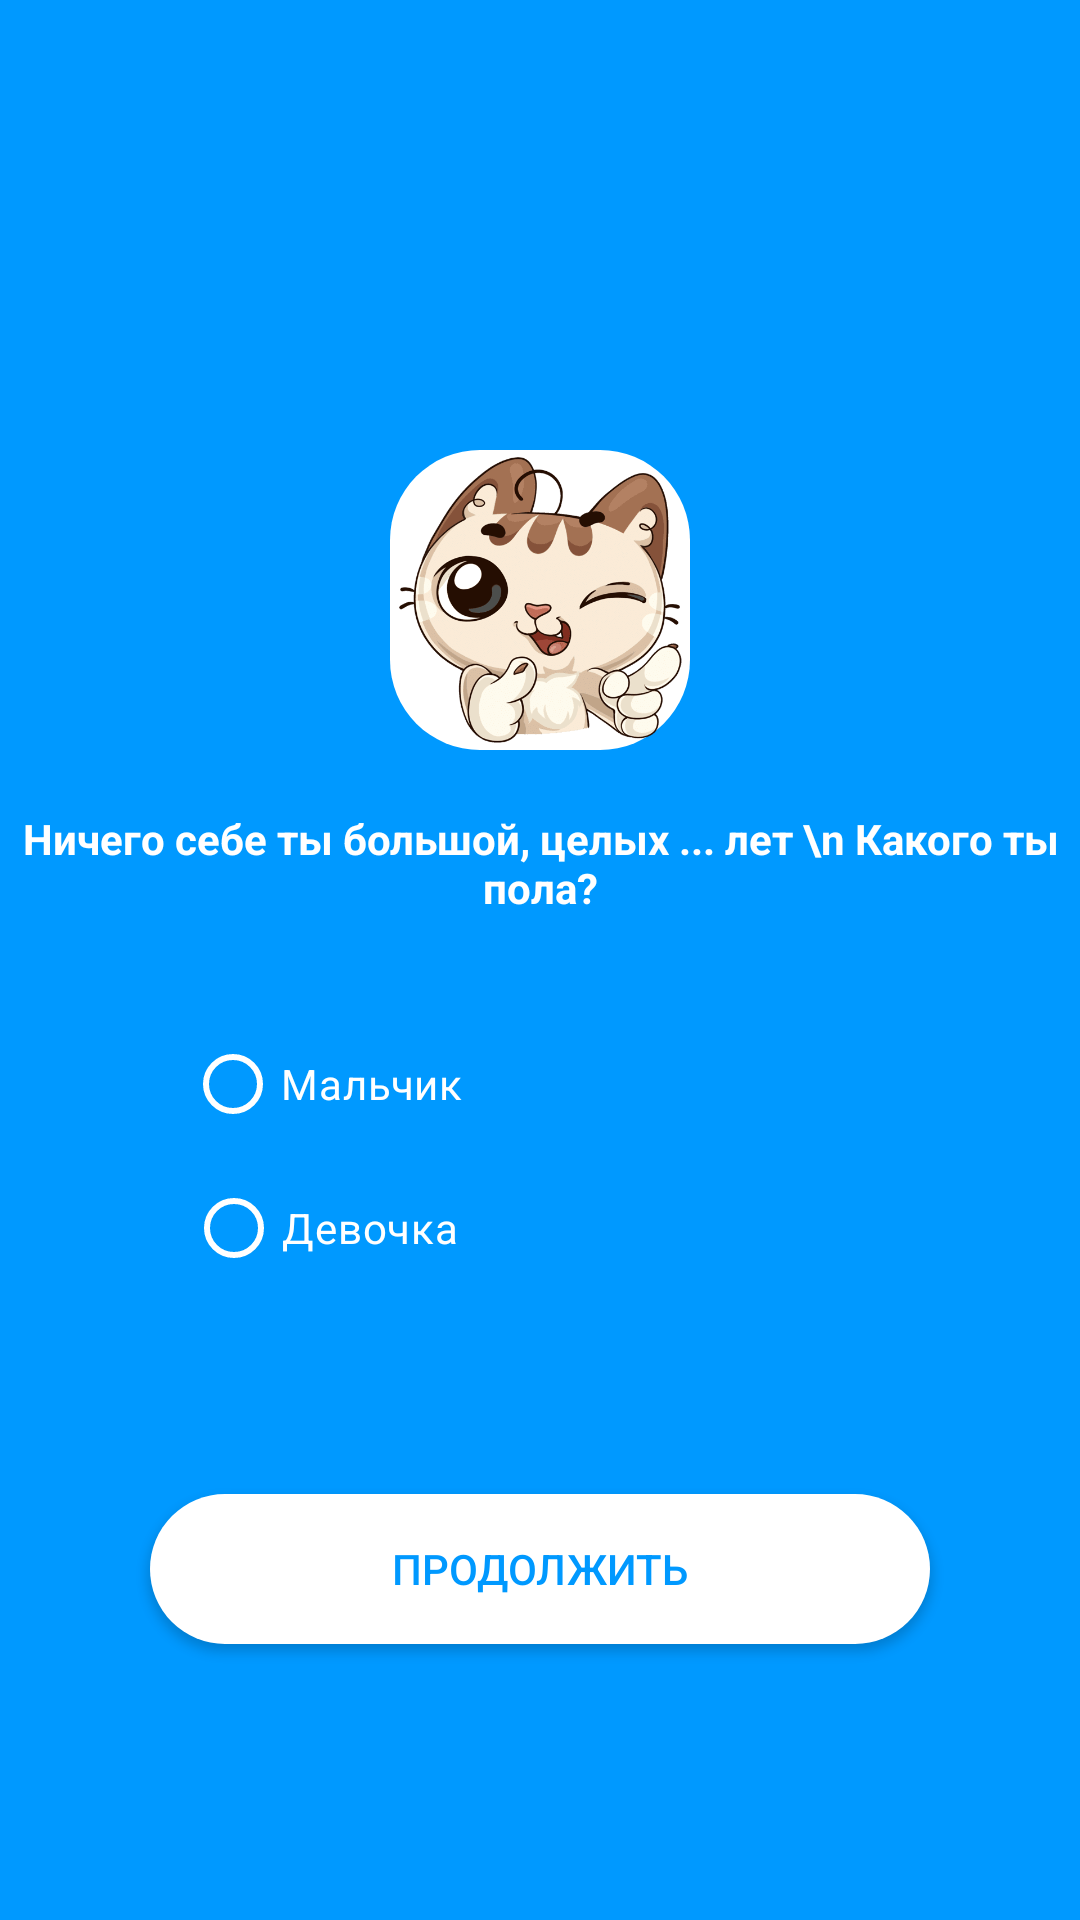

Layout XML and referenced resources for this Android screen:
<!-- AndroidManifest.xml: application theme Theme.First_Shashin -->
<!-- res/layout/step_3.xml -->
<?xml version="1.0" encoding="utf-8"?>
<androidx.constraintlayout.widget.ConstraintLayout xmlns:android="http://schemas.android.com/apk/res/android"
    xmlns:app="http://schemas.android.com/apk/res-auto"
    xmlns:tools="http://schemas.android.com/tools"
    android:layout_width="match_parent"
    android:layout_height="match_parent"
    android:background="#0099FF">

    <ImageView
        android:id="@+id/imageView3"
        android:layout_width="100dp"
        android:layout_height="100dp"
        android:layout_marginTop="150dp"
        android:background="@drawable/border_radius"
        app:layout_constraintEnd_toEndOf="parent"
        app:layout_constraintStart_toStartOf="parent"
        app:layout_constraintTop_toTopOf="parent"
        app:srcCompat="@drawable/cat1" />

    <TextView
        android:id="@+id/textView3"
        android:layout_width="wrap_content"
        android:layout_height="wrap_content"
        android:layout_marginTop="20dp"
        android:text="Ничего себе ты большой, целых ... лет \n Какого ты пола?"
        android:textAlignment="center"
        android:textColor="@color/white"
        android:textStyle="bold"
        app:layout_constraintEnd_toEndOf="parent"
        app:layout_constraintHorizontal_bias="0.5"
        app:layout_constraintStart_toStartOf="parent"
        app:layout_constraintTop_toBottomOf="@+id/imageView3" />

    <RadioButton
        android:id="@+id/radioButton"
        android:layout_width="wrap_content"
        android:layout_height="wrap_content"
        android:layout_marginTop="32dp"
        android:text="Мальчик"
        android:textColor="@color/white"
        app:buttonTint="@android:color/white"
        app:layout_constraintEnd_toEndOf="parent"
        app:layout_constraintHorizontal_bias="0.231"
        app:layout_constraintStart_toStartOf="parent"
        app:layout_constraintTop_toBottomOf="@+id/textView3" />

    <RadioButton
        android:id="@+id/radioButton2"
        android:layout_width="wrap_content"
        android:layout_height="wrap_content"
        android:layout_marginTop="80dp"
        android:text="Девочка"
        android:textColor="@color/white"
        app:buttonTint="@android:color/white"
        app:layout_constraintEnd_toEndOf="parent"
        app:layout_constraintHorizontal_bias="0.231"
        app:layout_constraintStart_toStartOf="parent"
        app:layout_constraintTop_toBottomOf="@+id/textView3" />

    <androidx.appcompat.widget.AppCompatButton
        android:id="@+id/button"
        android:layout_width="0dp"
        android:layout_height="wrap_content"
        android:layout_marginStart="50dp"
        android:layout_marginEnd="50dp"
        android:layout_marginBottom="92dp"
        android:height="50dp"
        android:background="@drawable/border_radius"
        android:text="Продолжить"
        android:textColor="#0099FF"
        app:layout_constraintBottom_toBottomOf="parent"
        app:layout_constraintEnd_toEndOf="parent"
        app:layout_constraintHorizontal_bias="0.0"
        app:layout_constraintStart_toStartOf="parent" />
</androidx.constraintlayout.widget.ConstraintLayout>
<!-- resources referenced by this layout -->
<resources>
  <!-- drawable border_radius (drawable) -->
  <?xml version="1.0" encoding="utf-8"?>
  <shape xmlns:android="http://schemas.android.com/apk/res/android" android:shape="rectangle">
      <solid android:color="#FFF"/>
      <stroke android:width="0dp" android:color="#FF000000"/>
      <padding android:left="2dp" android:right="2dp" android:top="2dp" android:bottom="2dp"/>
      <corners android:radius="30dp"/>
  </shape>
  <!-- drawable cat1: png bitmap (drawable, 32755 bytes) -->
  <style name="Theme.First_Shashin" parent="Base.Theme.First_Shashin" />
  <style name="Base.Theme.First_Shashin" parent="Theme.Material3.DayNight.NoActionBar">
          
          
      </style>
  <!-- not gathered from this repository: default colours our renderer supplied (Android Studio template values) -->
  <color name="white">#FFFFFFFF</color>
</resources>
